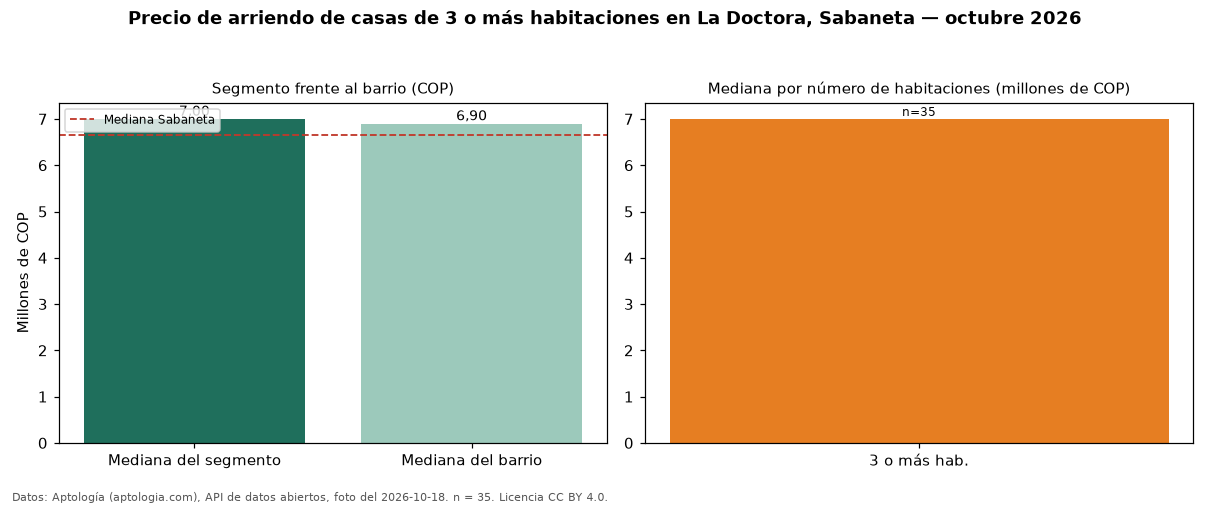

Data behind this chart, as committed beside it:
seccion, metrica, valor_cop, n
precio, mediana, 7000000, 35
habitaciones, 3+, 7000000, 35
barrio, mediana_barrio_todos_los_tamanos, 6900000, 42
ciudad, mediana_ciudad, 6650000, 
fuente, fecha_foto, 2026-10-18, 
fuente, atribucion, https://www.aptologia.com/arriendo/saban…, 
